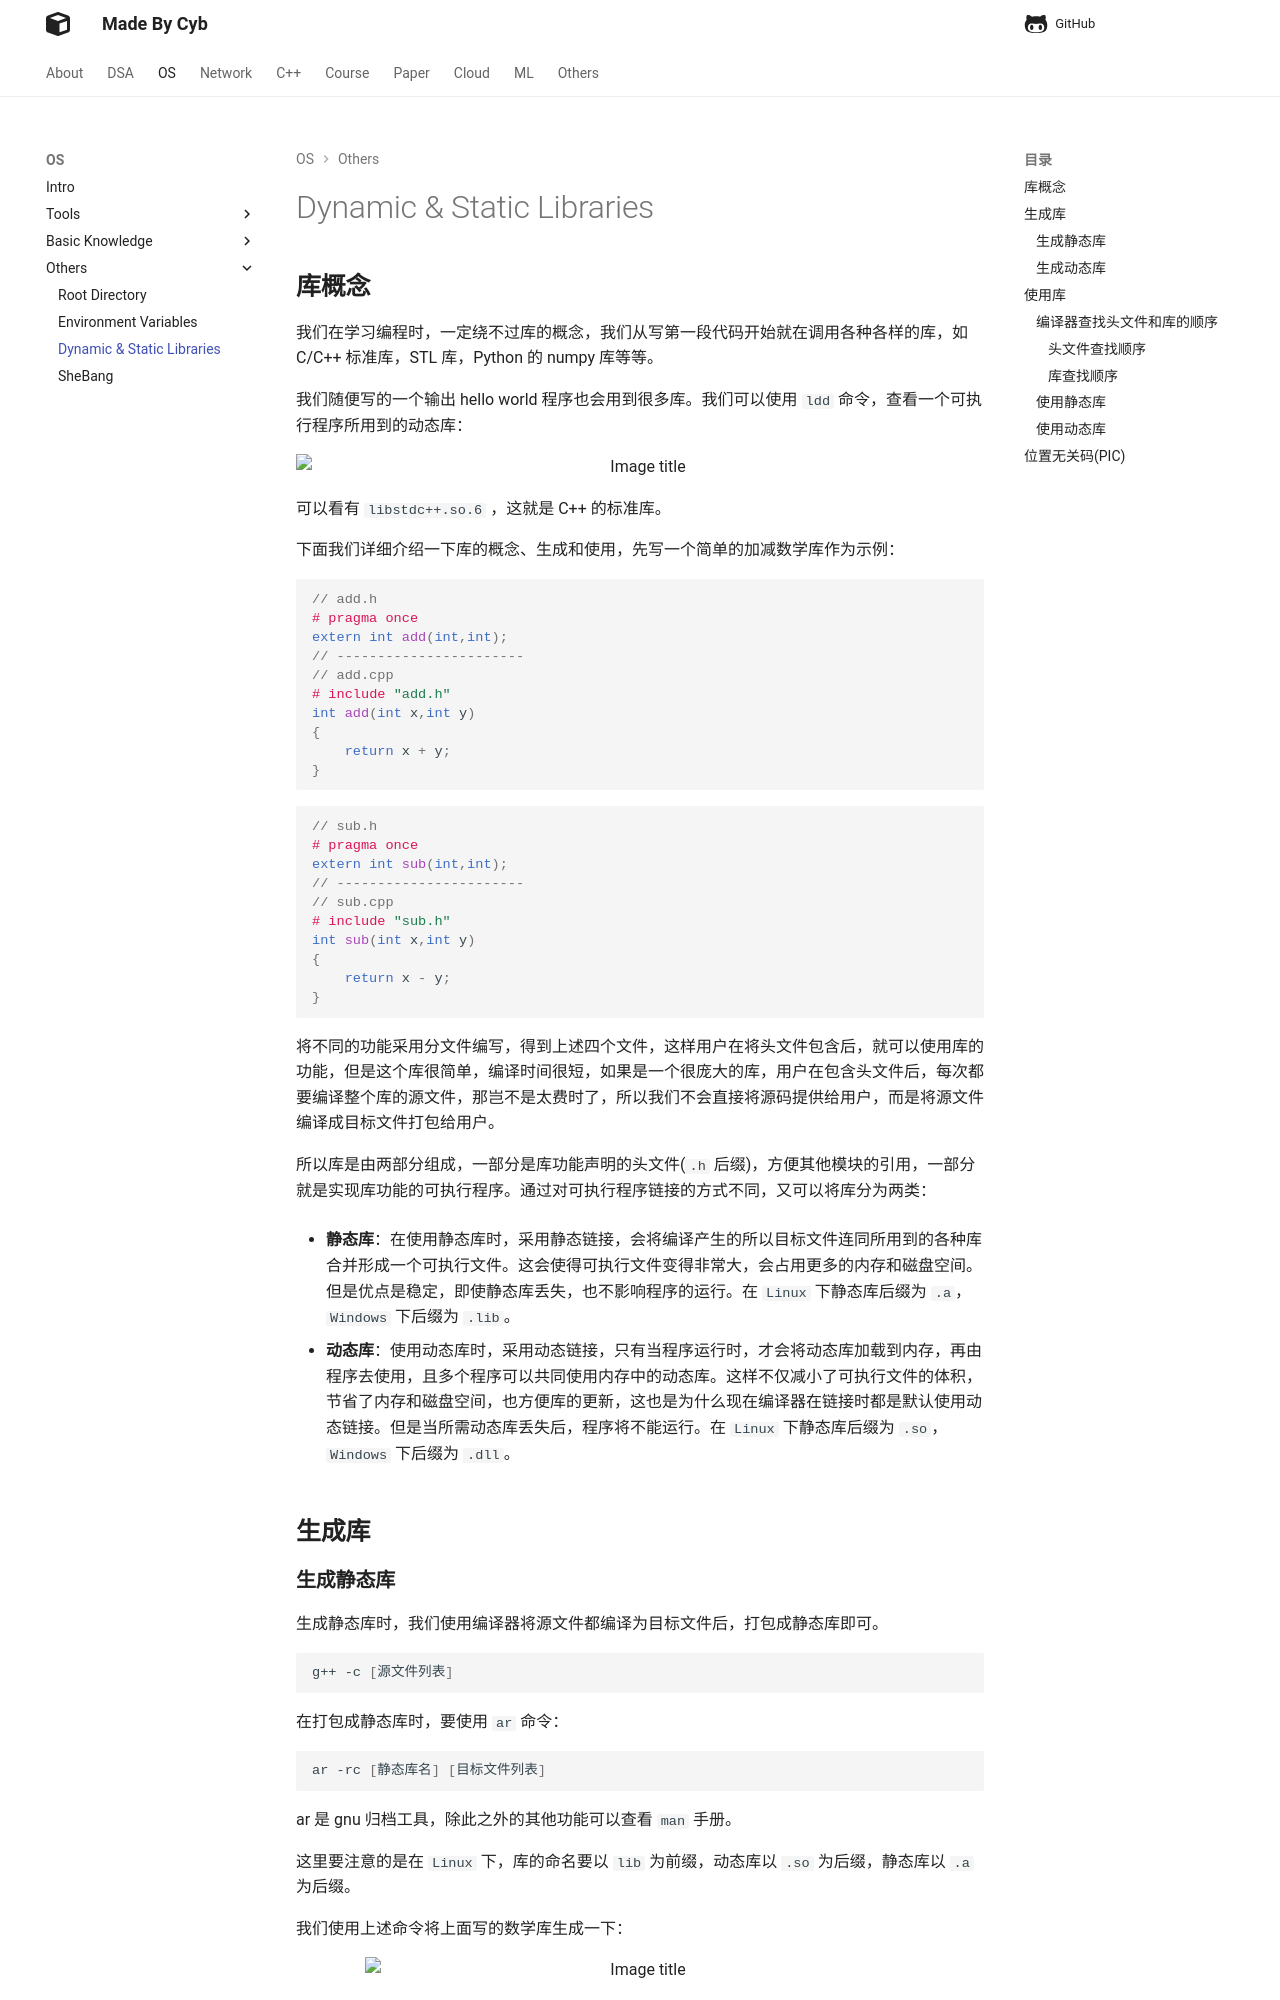

repository: idle-lab/idle-lab.github.io · page: os/others/Lib/Lib/index.html · generator: mkdocs


## **库概念**

我们在学习编程时，一定绕不过库的概念，我们从写第一段代码开始就在调用各种各样的库，如 C/C++ 标准库，STL 库，Python 的 numpy 库等等。

我们随便写的一个输出 hello world 程序也会用到很多库。我们可以使用 `ldd` 命令，查看一个可执行程序所用到的动态库：

<figure markdown="span">
  ![Image title](01.png){ width="850" }
</figure>

可以看有 `libstdc++.so.6` ，这就是 C++ 的标准库。


下面我们详细介绍一下库的概念、生成和使用，先写一个简单的加减数学库作为示例：

```cpp
// add.h
# pragma once
extern int add(int,int);
// -----------------------
// add.cpp
# include "add.h"
int add(int x,int y)
{
    return x + y;
}

```

```cpp
// sub.h
# pragma once
extern int sub(int,int);
// -----------------------
// sub.cpp
# include "sub.h"
int sub(int x,int y)
{
    return x - y;
}
```

将不同的功能采用分文件编写，得到上述四个文件，这样用户在将头文件包含后，就可以使用库的功能，但是这个库很简单，编译时间很短，如果是一个很庞大的库，用户在包含头文件后，每次都要编译整个库的源文件，那岂不是太费时了，所以我们不会直接将源码提供给用户，而是将源文件编译成目标文件打包给用户。

所以库是由两部分组成，一部分是库功能声明的头文件(`.h` 后缀)，方便其他模块的引用，一部分就是实现库功能的可执行程序。通过对可执行程序链接的方式不同，又可以将库分为两类：

- **静态库**：在使用静态库时，采用静态链接，会将编译产生的所以目标文件连同所用到的各种库合并形成一个可执行文件。这会使得可执行文件变得非常大，会占用更多的内存和磁盘空间。但是优点是稳定，即使静态库丢失，也不影响程序的运行。在 `Linux` 下静态库后缀为 `.a`，`Windows` 下后缀为 `.lib`。 

- **动态库**：使用动态库时，采用动态链接，只有当程序运行时，才会将动态库加载到内存，再由程序去使用，且多个程序可以共同使用内存中的动态库。这样不仅减小了可执行文件的体积，节省了内存和磁盘空间，也方便库的更新，这也是为什么现在编译器在链接时都是默认使用动态链接。但是当所需动态库丢失后，程序将不能运行。在 `Linux` 下静态库后缀为 `.so`，`Windows` 下后缀为 `.dll`。 

## **生成库**

### **生成静态库**

生成静态库时，我们使用编译器将源文件都编译为目标文件后，打包成静态库即可。

```shell
g++ -c [源文件列表]
```

在打包成静态库时，要使用 `ar` 命令：

```shell
ar -rc [静态库名] [目标文件列表]
```

ar 是 gnu 归档工具，除此之外的其他功能可以查看 `man` 手册。

这里要注意的是在 `Linux` 下，库的命名要以 `lib` 为前缀，动态库以 `.so` 为后缀，静态库以 `.a` 为后缀。

我们使用上述命令将上面写的数学库生成一下：

<figure markdown="span">
  ![Image title](02.png){ width="550" }
</figure>
